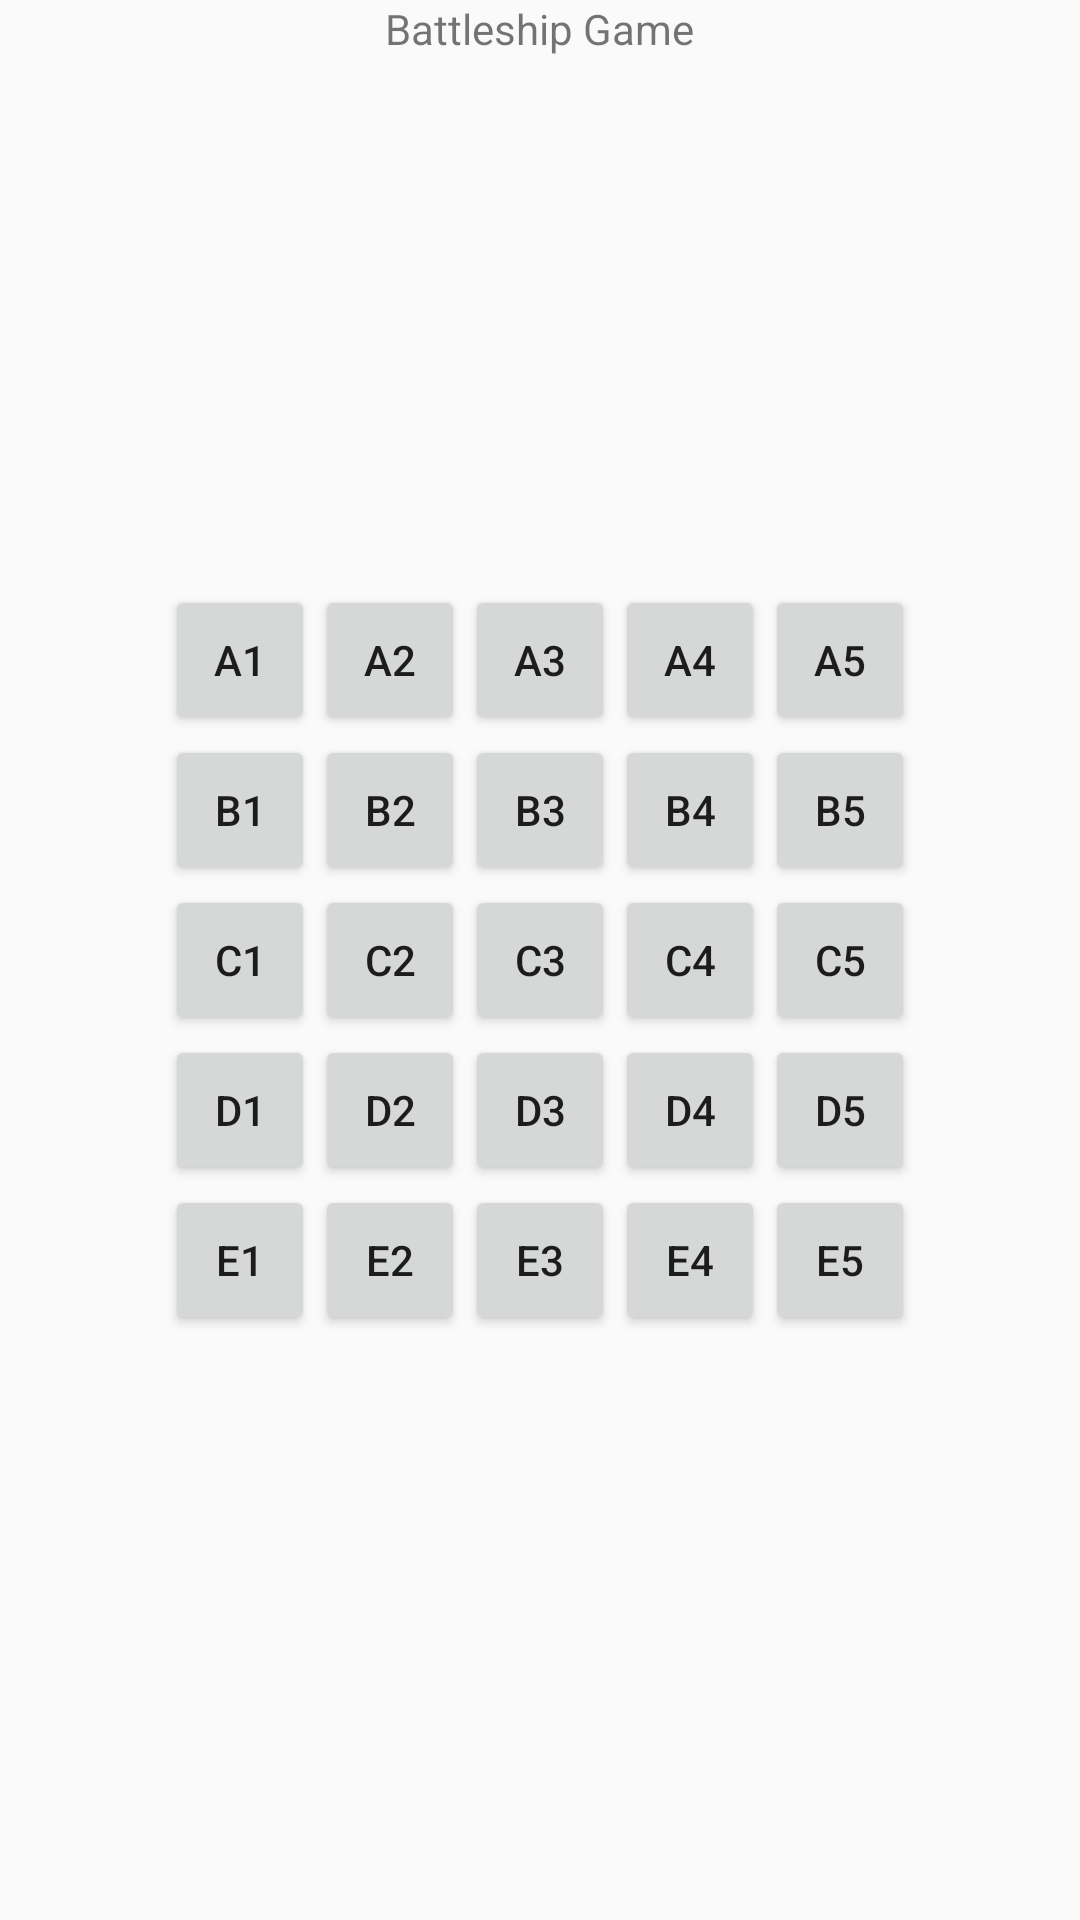

Produce the Android XML layout that renders to this screen, including the resource entries it uses.
<!-- AndroidManifest.xml: application theme Theme.BattleShipGame -->
<!-- res/layout/activity_jeu.xml -->
<?xml version="1.0" encoding="utf-8"?>
<androidx.constraintlayout.widget.ConstraintLayout xmlns:android="http://schemas.android.com/apk/res/android"
    xmlns:app="http://schemas.android.com/apk/res-auto"
    xmlns:tools="http://schemas.android.com/tools"
    android:id="@+id/main"
    android:layout_width="match_parent"
    android:layout_height="match_parent"
    tools:context=".Jeu">

    <LinearLayout
        android:id="@+id/linearLayout1"
        android:layout_width="0dp"
        android:layout_height="0dp"
        android:gravity="center_horizontal"
        android:orientation="vertical"
        app:layout_constraintBottom_toBottomOf="parent"
        app:layout_constraintEnd_toEndOf="parent"
        app:layout_constraintStart_toStartOf="parent"
        app:layout_constraintTop_toTopOf="parent">

        <TextView
            android:id="@+id/titreJeu1"
            android:layout_width="wrap_content"
            android:layout_height="wrap_content"
            android:text="Battleship Game" />
    </LinearLayout>

    <TableLayout
        android:id="@+id/Tableau1"
        android:layout_width="250dp"
        android:layout_height="250dp"
        android:orientation="horizontal"
        app:layout_constraintBottom_toBottomOf="parent"
        app:layout_constraintEnd_toEndOf="parent"
        app:layout_constraintHorizontal_bias="0.5"
        app:layout_constraintStart_toStartOf="parent"
        app:layout_constraintTop_toTopOf="parent"
        app:layout_constraintVertical_bias="0.5">

        
        <TableRow android:layout_width="match_parent" android:layout_height="match_parent">
            <Button android:id="@+id/boutonJeuA1" android:layout_width="50dp" android:layout_height="50dp" android:text="A1" />
            <Button android:id="@+id/boutonJeuA2" android:layout_width="50dp" android:layout_height="50dp" android:text="A2" />
            <Button android:id="@+id/boutonJeuA3" android:layout_width="50dp" android:layout_height="50dp" android:text="A3" />
            <Button android:id="@+id/boutonJeuA4" android:layout_width="50dp" android:layout_height="50dp" android:text="A4" />
            <Button android:id="@+id/boutonJeuA5" android:layout_width="50dp" android:layout_height="50dp" android:text="A5" />
        </TableRow>
        <TableRow android:layout_width="match_parent" android:layout_height="match_parent">
            <Button android:id="@+id/boutonJeuB1" android:layout_width="50dp" android:layout_height="50dp" android:text="B1" />
            <Button android:id="@+id/boutonJeuB2" android:layout_width="50dp" android:layout_height="50dp" android:text="B2" />
            <Button android:id="@+id/boutonJeuB3" android:layout_width="50dp" android:layout_height="50dp" android:text="B3" />
            <Button android:id="@+id/boutonJeuB4" android:layout_width="50dp" android:layout_height="50dp" android:text="B4" />
            <Button android:id="@+id/boutonJeuB5" android:layout_width="50dp" android:layout_height="50dp" android:text="B5" />
        </TableRow>
        <TableRow android:layout_width="match_parent" android:layout_height="match_parent">
            <Button android:id="@+id/boutonJeuC1" android:layout_width="50dp" android:layout_height="50dp" android:text="C1" />
            <Button android:id="@+id/boutonJeuC2" android:layout_width="50dp" android:layout_height="50dp" android:text="C2" />
            <Button android:id="@+id/boutonJeuC3" android:layout_width="50dp" android:layout_height="50dp" android:text="C3" />
            <Button android:id="@+id/boutonJeuC4" android:layout_width="50dp" android:layout_height="50dp" android:text="C4" />
            <Button android:id="@+id/boutonJeuC5" android:layout_width="50dp" android:layout_height="50dp" android:text="C5" />
        </TableRow>
        <TableRow android:layout_width="match_parent" android:layout_height="match_parent">
            <Button android:id="@+id/boutonJeuD1" android:layout_width="50dp" android:layout_height="50dp" android:text="D1" />
            <Button android:id="@+id/boutonJeuD2" android:layout_width="50dp" android:layout_height="50dp" android:text="D2" />
            <Button android:id="@+id/boutonJeuD3" android:layout_width="50dp" android:layout_height="50dp" android:text="D3" />
            <Button android:id="@+id/boutonJeuD4" android:layout_width="50dp" android:layout_height="50dp" android:text="D4" />
            <Button android:id="@+id/boutonJeuD5" android:layout_width="50dp" android:layout_height="50dp" android:text="D5" />
        </TableRow>
        <TableRow android:layout_width="match_parent" android:layout_height="match_parent">
            <Button android:id="@+id/boutonJeuE1" android:layout_width="50dp" android:layout_height="50dp" android:text="E1" />
            <Button android:id="@+id/boutonJeuE2" android:layout_width="50dp" android:layout_height="50dp" android:text="E2" />
            <Button android:id="@+id/boutonJeuE3" android:layout_width="50dp" android:layout_height="50dp" android:text="E3" />
            <Button android:id="@+id/boutonJeuE4" android:layout_width="50dp" android:layout_height="50dp" android:text="E4" />
            <Button android:id="@+id/boutonJeuE5" android:layout_width="50dp" android:layout_height="50dp" android:text="E5" />
        </TableRow>
    </TableLayout>

    <TextView
        android:id="@+id/textView_feedback"
        android:layout_width="wrap_content"
        android:layout_height="wrap_content"
        android:text=""
        app:layout_constraintTop_toBottomOf="@id/Tableau1"
        app:layout_constraintStart_toStartOf="parent"
        app:layout_constraintEnd_toEndOf="parent"
        android:layout_marginTop="16dp"/>
</androidx.constraintlayout.widget.ConstraintLayout>
<!-- resources referenced by this layout -->
<resources>
  <style name="Theme.BattleShipGame" parent="android:Theme.Material.Light.NoActionBar" />
</resources>
